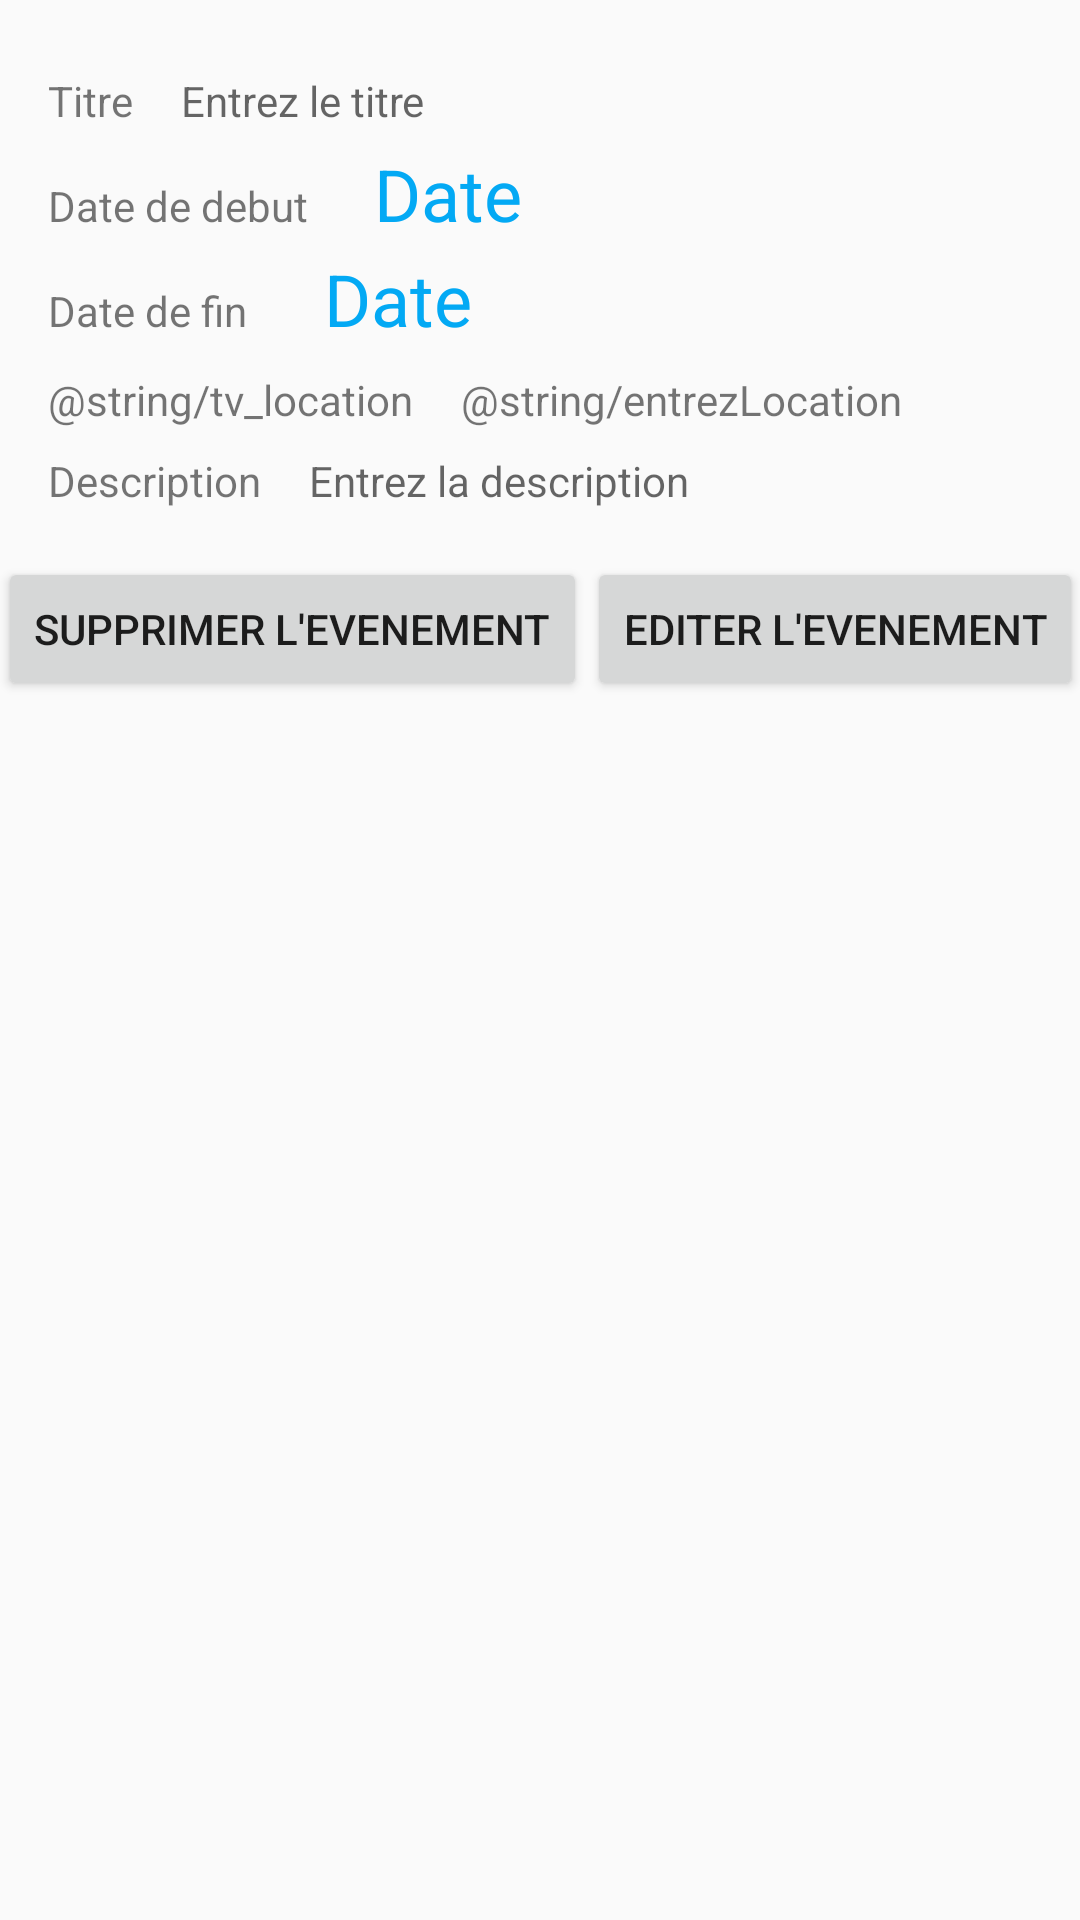

Layout XML and referenced resources for this Android screen:
<!-- AndroidManifest.xml: application theme AppTheme -->
<!-- res/layout/activity_detail_evenement.xml -->
<?xml version="1.0" encoding="utf-8"?>
<android.support.constraint.ConstraintLayout xmlns:android="http://schemas.android.com/apk/res/android"
    xmlns:app="http://schemas.android.com/apk/res-auto"
    xmlns:tools="http://schemas.android.com/tools"
    android:id="@+id/layoutConsult"
    android:layout_width="match_parent"
    android:layout_height="match_parent"
    tools:context="afpa.dl101_filrouge_android.vues.AjouterEvenement"
    tools:layout_editor_absoluteX="0dp"
    tools:layout_editor_absoluteY="81dp">

    <TextView
        android:id="@+id/tv_Titre"
        android:layout_width="wrap_content"
        android:layout_height="wrap_content"
        android:layout_marginLeft="16dp"
        android:layout_marginStart="16dp"
        android:layout_marginTop="24dp"
        android:text="@string/titre"
        app:layout_constraintLeft_toLeftOf="parent"
        app:layout_constraintTop_toTopOf="parent" />

    <TextView
        android:id="@+id/editTitre"
        android:layout_width="0dp"
        android:layout_height="wrap_content"
        android:layout_marginEnd="16dp"
        android:layout_marginLeft="16dp"
        android:layout_marginRight="16dp"
        android:layout_marginStart="16dp"
        android:ems="10"
        android:hint="@string/entrezTitre"
        app:layout_constraintBaseline_toBaselineOf="@+id/tv_Titre"
        app:layout_constraintHorizontal_bias="0.0"
        app:layout_constraintLeft_toRightOf="@+id/tv_Titre"
        app:layout_constraintRight_toRightOf="parent" />

    <TextView
        android:id="@+id/tv_DateDebut"
        android:layout_width="wrap_content"
        android:layout_height="wrap_content"
        android:layout_marginLeft="16dp"
        android:layout_marginStart="16dp"
        android:layout_marginTop="16dp"
        android:text="@string/tv_dateDebut"
        app:layout_constraintLeft_toLeftOf="parent"
        app:layout_constraintTop_toBottomOf="@+id/editTitre" />

    <TextView
        android:id="@+id/dateDebutDisplay"
        android:layout_width="wrap_content"
        android:layout_height="wrap_content"
        android:layout_marginEnd="16dp"
        android:layout_marginLeft="3dp"
        android:layout_marginRight="16dp"
        android:layout_marginStart="3dp"
        android:text="@string/dateDisplay"
        android:textAppearance="@style/TextContactContactName"
        app:layout_constraintBaseline_toBaselineOf="@+id/tv_DateDebut"
        app:layout_constraintHorizontal_bias="0.1"
        app:layout_constraintLeft_toRightOf="@+id/tv_DateDebut"
        app:layout_constraintRight_toRightOf="parent" />

    <TextView
        android:id="@+id/tv_DateFin"
        android:layout_width="wrap_content"
        android:layout_height="wrap_content"
        android:layout_marginLeft="16dp"
        android:layout_marginStart="16dp"
        android:layout_marginTop="16dp"
        android:text="@string/tv_dateFin"
        app:layout_constraintLeft_toLeftOf="parent"
        app:layout_constraintTop_toBottomOf="@+id/tv_DateDebut" />

    <TextView
        android:id="@+id/dateFinDisplay"
        android:layout_width="wrap_content"
        android:layout_height="wrap_content"
        android:layout_marginEnd="16dp"
        android:layout_marginLeft="16dp"
        android:layout_marginRight="16dp"
        android:layout_marginStart="16dp"
        android:text="@string/dateDisplay"
        android:textAppearance="@style/TextContactContactName"
        app:layout_constraintBaseline_toBaselineOf="@+id/tv_DateFin"
        app:layout_constraintHorizontal_bias="0.05"
        app:layout_constraintLeft_toRightOf="@+id/tv_DateFin"
        app:layout_constraintRight_toRightOf="parent" />

    <TextView
        android:id="@+id/tv_Empl"
        android:layout_width="wrap_content"
        android:layout_height="wrap_content"
        android:layout_marginEnd="16dp"
        android:layout_marginLeft="16dp"
        android:layout_marginRight="16dp"
        android:layout_marginStart="16dp"
        android:layout_marginTop="8dp"
        android:text="@string/tv_location"
        app:layout_constraintStart_toStartOf="parent"
        app:layout_constraintTop_toBottomOf="@+id/dateFinDisplay" />

    <TextView
        android:id="@+id/editEmpl"
        android:layout_width="0dp"
        android:layout_height="wrap_content"
        android:layout_marginEnd="16dp"
        android:layout_marginLeft="16dp"
        android:layout_marginRight="16dp"
        android:layout_marginStart="16dp"
        android:text="@string/entrezLocation"
        app:layout_constraintBaseline_toBaselineOf="@+id/tv_Empl"
        app:layout_constraintEnd_toEndOf="parent"
        app:layout_constraintStart_toEndOf="@+id/tv_Empl" />

    <TextView
        android:id="@+id/tvDescription"
        android:layout_width="wrap_content"
        android:layout_height="wrap_content"
        android:layout_marginEnd="16dp"
        android:layout_marginLeft="16dp"
        android:layout_marginRight="16dp"
        android:layout_marginStart="16dp"
        android:layout_marginTop="8dp"
        android:text="@string/tv_Description"
        app:layout_constraintLeft_toLeftOf="parent"
        app:layout_constraintTop_toBottomOf="@+id/tv_Empl" />

    <TextView
        android:id="@+id/editDescription"
        android:layout_width="0dp"
        android:layout_height="wrap_content"
        android:layout_marginEnd="16dp"
        android:layout_marginLeft="16dp"
        android:layout_marginRight="16dp"
        android:layout_marginStart="16dp"
        android:ems="10"
        android:hint="@string/entrezDescription"
        app:layout_constraintBaseline_toBaselineOf="@+id/tvDescription"
        app:layout_constraintHorizontal_bias="0.0"
        app:layout_constraintLeft_toRightOf="@+id/tvDescription"
        app:layout_constraintRight_toRightOf="parent" />

    <Button
        android:id="@+id/btn_EditEvent"
        android:layout_width="wrap_content"
        android:layout_height="wrap_content"
        android:layout_marginTop="16dp"
        android:text="@string/btn_EditEvent"
        app:layout_constraintLeft_toRightOf="@+id/btn_DelEvent"
        app:layout_constraintRight_toRightOf="parent"
        app:layout_constraintTop_toBottomOf="@+id/editDescription" />

    <Button
        android:id="@+id/btn_DelEvent"
        android:layout_width="wrap_content"
        android:layout_height="wrap_content"
        android:layout_marginTop="16dp"
        android:text="@string/btn_DelEvent"
        app:layout_constraintLeft_toLeftOf="parent"
        app:layout_constraintRight_toLeftOf="@+id/btn_EditEvent"
        app:layout_constraintTop_toBottomOf="@+id/editDescription" />

    <include
        android:id="@+id/include"
        layout="@layout/activity_list_evenement"
        android:layout_width="match_parent"
        android:layout_height="0dp"
        android:layout_marginBottom="8dp"
        android:layout_marginEnd="8dp"
        android:layout_marginStart="8dp"
        android:layout_marginTop="8dp"
        app:layout_constraintBottom_toBottomOf="parent"
        app:layout_constraintEnd_toEndOf="parent"
        app:layout_constraintStart_toStartOf="parent"
        app:layout_constraintTop_toBottomOf="@+id/btn_EditEvent" />

</android.support.constraint.ConstraintLayout>
<!-- res/layout/activity_list_evenement.xml (included above) -->
<?xml version="1.0" encoding="utf-8"?>
<LinearLayout xmlns:android="http://schemas.android.com/apk/res/android"
    android:layout_width="fill_parent"
    android:layout_height="fill_parent"
    android:orientation="vertical">

    <ListView
        android:id="@+id/listEvent"
        android:layout_width="wrap_content"
        android:layout_height="wrap_content" />
</LinearLayout>
<!-- resources referenced by this layout -->
<resources>
  <string name="btn_DelEvent">Supprimer l\'evenement</string>
  <string name="btn_EditEvent">Editer l\'evenement</string>
  <string name="dateDisplay">Date</string>
  <string name="entrezDescription">Entrez la description</string>
  <string name="entrezLocation">Ville proche</string>
  <string name="entrezTitre">Entrez le titre</string>
  <string name="titre">Titre</string>
  <string name="tv_Description">Description</string>
  <string name="tv_dateDebut">Date de debut</string>
  <string name="tv_dateFin">Date de fin</string>
  <string name="tv_location">Emplacement</string>
  <style name="TextContactContactName" parent="AppTheme">
          <item name="android:textSize">24sp</item>
          <item name="android:textColor">@color/colorSecondary</item>
      </style>
  <style name="AppTheme" parent="Theme.AppCompat.Light.DarkActionBar">
          <item name="colorPrimary">@color/colorPrimary</item>
          <item name="colorPrimaryDark">@color/colorPrimaryDark</item>
          <item name="colorAccent">@color/colorAccent</item>
      </style>
  <color name="colorSecondary">#03a9f4</color>
  <color name="colorPrimary">#49ae4c</color>
  <color name="colorPrimaryDark">#338c36</color>
  <color name="colorAccent">#ff952b</color>
</resources>
